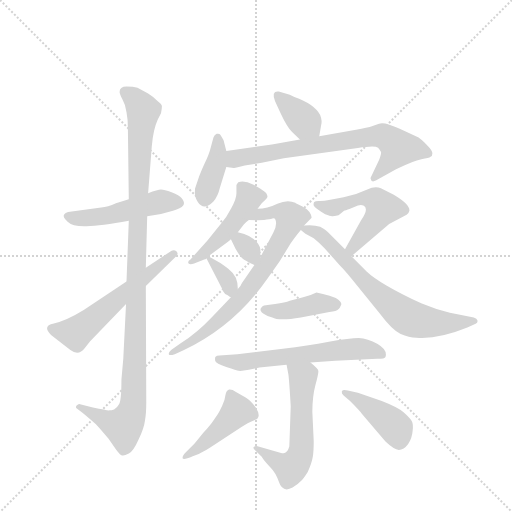
t = 0.00 s
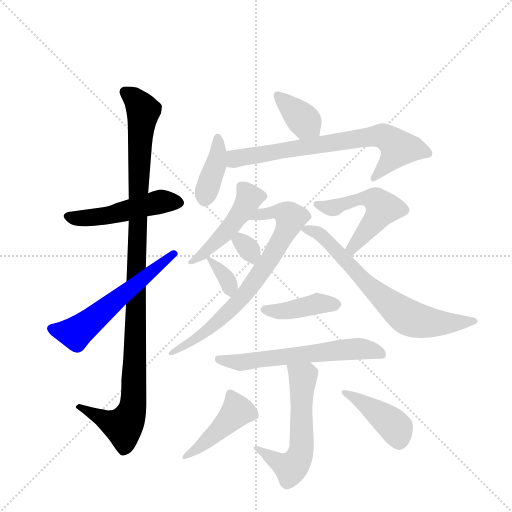
t = 2.36 s
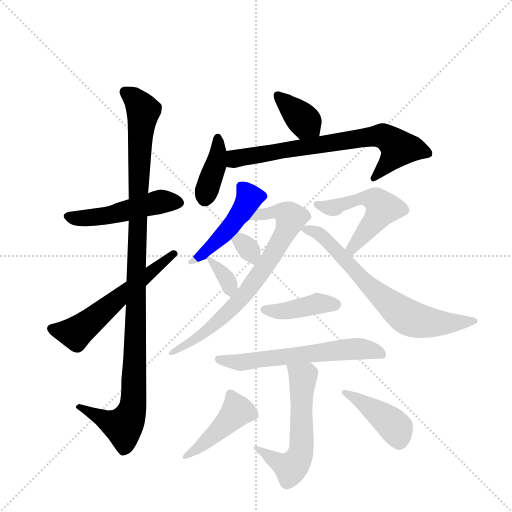
t = 4.72 s
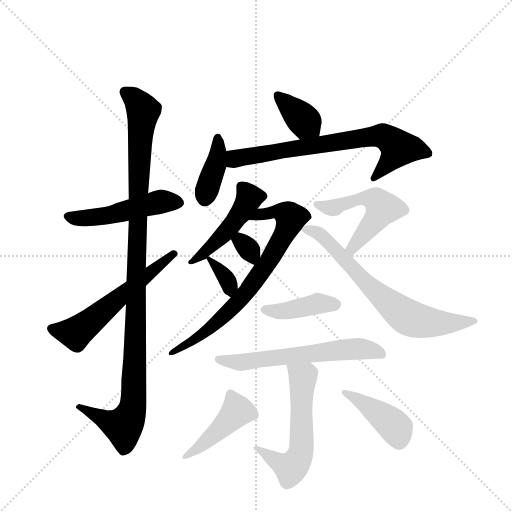
t = 7.08 s
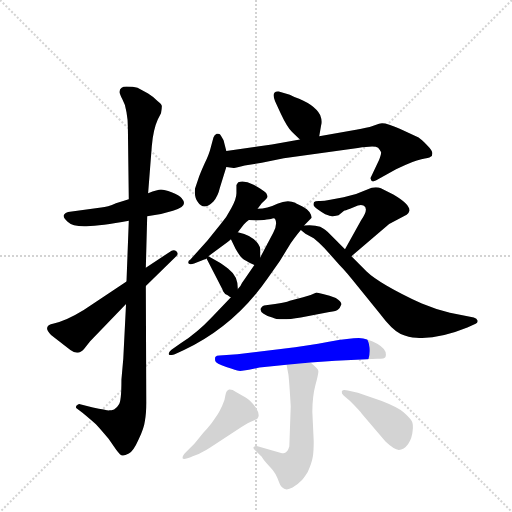
t = 9.44 s
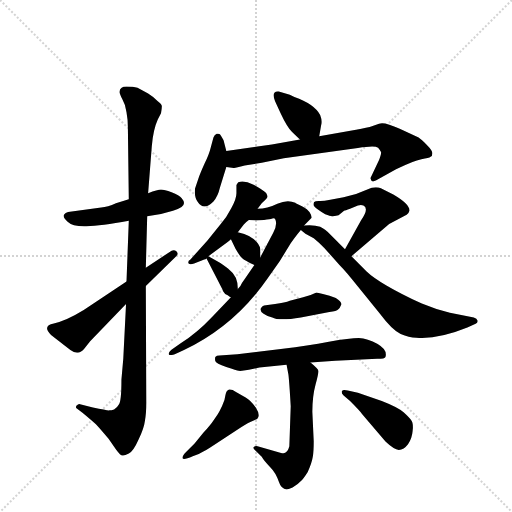
t = 11.80 s

The animated SVG that drew these frames (rendered in a browser with its animation timeline set to each time). Animation: 17 CSS @keyframes rules; one cycle of 11.80 s.

<svg version="1.1" viewBox="0 0 1024 1024" xmlns="http://www.w3.org/2000/svg">
  <g stroke="lightgray" stroke-dasharray="1,1" stroke-width="1" transform="scale(4, 4)">
    <line x1="0" y1="0" x2="256" y2="256"></line>
    <line x1="256" y1="0" x2="0" y2="256"></line>
    <line x1="128" y1="0" x2="128" y2="256"></line>
    <line x1="0" y1="128" x2="256" y2="128"></line>
  </g>
  <g transform="scale(0.92, -0.92) translate(60, -900)">
    <style type="text/css">
      
        @keyframes keyframes0 {
          from {
            stroke: blue;
            stroke-dashoffset: 502;
            stroke-width: 128;
          }
          62% {
            animation-timing-function: step-end;
            stroke: blue;
            stroke-dashoffset: 0;
            stroke-width: 128;
          }
          to {
            stroke: black;
            stroke-width: 1024;
          }
        }
        #make-me-a-hanzi-animation-0 {
          animation: keyframes0 0.6585286458333334s both;
          animation-delay: 0s;
          animation-timing-function: linear;
        }
      
        @keyframes keyframes1 {
          from {
            stroke: blue;
            stroke-dashoffset: 1110;
            stroke-width: 128;
          }
          78% {
            animation-timing-function: step-end;
            stroke: blue;
            stroke-dashoffset: 0;
            stroke-width: 128;
          }
          to {
            stroke: black;
            stroke-width: 1024;
          }
        }
        #make-me-a-hanzi-animation-1 {
          animation: keyframes1 1.1533203125s both;
          animation-delay: 0.6585286458333334s;
          animation-timing-function: linear;
        }
      
        @keyframes keyframes2 {
          from {
            stroke: blue;
            stroke-dashoffset: 581;
            stroke-width: 128;
          }
          65% {
            animation-timing-function: step-end;
            stroke: blue;
            stroke-dashoffset: 0;
            stroke-width: 128;
          }
          to {
            stroke: black;
            stroke-width: 1024;
          }
        }
        #make-me-a-hanzi-animation-2 {
          animation: keyframes2 0.7228190104166666s both;
          animation-delay: 1.8118489583333335s;
          animation-timing-function: linear;
        }
      
        @keyframes keyframes3 {
          from {
            stroke: blue;
            stroke-dashoffset: 369;
            stroke-width: 128;
          }
          55% {
            animation-timing-function: step-end;
            stroke: blue;
            stroke-dashoffset: 0;
            stroke-width: 128;
          }
          to {
            stroke: black;
            stroke-width: 1024;
          }
        }
        #make-me-a-hanzi-animation-3 {
          animation: keyframes3 0.55029296875s both;
          animation-delay: 2.53466796875s;
          animation-timing-function: linear;
        }
      
        @keyframes keyframes4 {
          from {
            stroke: blue;
            stroke-dashoffset: 393;
            stroke-width: 128;
          }
          56% {
            animation-timing-function: step-end;
            stroke: blue;
            stroke-dashoffset: 0;
            stroke-width: 128;
          }
          to {
            stroke: black;
            stroke-width: 1024;
          }
        }
        #make-me-a-hanzi-animation-4 {
          animation: keyframes4 0.56982421875s both;
          animation-delay: 3.0849609375s;
          animation-timing-function: linear;
        }
      
        @keyframes keyframes5 {
          from {
            stroke: blue;
            stroke-dashoffset: 726;
            stroke-width: 128;
          }
          70% {
            animation-timing-function: step-end;
            stroke: blue;
            stroke-dashoffset: 0;
            stroke-width: 128;
          }
          to {
            stroke: black;
            stroke-width: 1024;
          }
        }
        #make-me-a-hanzi-animation-5 {
          animation: keyframes5 0.8408203125s both;
          animation-delay: 3.65478515625s;
          animation-timing-function: linear;
        }
      
        @keyframes keyframes6 {
          from {
            stroke: blue;
            stroke-dashoffset: 478;
            stroke-width: 128;
          }
          61% {
            animation-timing-function: step-end;
            stroke: blue;
            stroke-dashoffset: 0;
            stroke-width: 128;
          }
          to {
            stroke: black;
            stroke-width: 1024;
          }
        }
        #make-me-a-hanzi-animation-6 {
          animation: keyframes6 0.6389973958333334s both;
          animation-delay: 4.49560546875s;
          animation-timing-function: linear;
        }
      
        @keyframes keyframes7 {
          from {
            stroke: blue;
            stroke-dashoffset: 746;
            stroke-width: 128;
          }
          71% {
            animation-timing-function: step-end;
            stroke: blue;
            stroke-dashoffset: 0;
            stroke-width: 128;
          }
          to {
            stroke: black;
            stroke-width: 1024;
          }
        }
        #make-me-a-hanzi-animation-7 {
          animation: keyframes7 0.8570963541666666s both;
          animation-delay: 5.134602864583333s;
          animation-timing-function: linear;
        }
      
        @keyframes keyframes8 {
          from {
            stroke: blue;
            stroke-dashoffset: 318;
            stroke-width: 128;
          }
          51% {
            animation-timing-function: step-end;
            stroke: blue;
            stroke-dashoffset: 0;
            stroke-width: 128;
          }
          to {
            stroke: black;
            stroke-width: 1024;
          }
        }
        #make-me-a-hanzi-animation-8 {
          animation: keyframes8 0.5087890625s both;
          animation-delay: 5.99169921875s;
          animation-timing-function: linear;
        }
      
        @keyframes keyframes9 {
          from {
            stroke: blue;
            stroke-dashoffset: 344;
            stroke-width: 128;
          }
          53% {
            animation-timing-function: step-end;
            stroke: blue;
            stroke-dashoffset: 0;
            stroke-width: 128;
          }
          to {
            stroke: black;
            stroke-width: 1024;
          }
        }
        #make-me-a-hanzi-animation-9 {
          animation: keyframes9 0.5299479166666666s both;
          animation-delay: 6.50048828125s;
          animation-timing-function: linear;
        }
      
        @keyframes keyframes10 {
          from {
            stroke: blue;
            stroke-dashoffset: 530;
            stroke-width: 128;
          }
          63% {
            animation-timing-function: step-end;
            stroke: blue;
            stroke-dashoffset: 0;
            stroke-width: 128;
          }
          to {
            stroke: black;
            stroke-width: 1024;
          }
        }
        #make-me-a-hanzi-animation-10 {
          animation: keyframes10 0.6813151041666666s both;
          animation-delay: 7.030436197916667s;
          animation-timing-function: linear;
        }
      
        @keyframes keyframes11 {
          from {
            stroke: blue;
            stroke-dashoffset: 700;
            stroke-width: 128;
          }
          69% {
            animation-timing-function: step-end;
            stroke: blue;
            stroke-dashoffset: 0;
            stroke-width: 128;
          }
          to {
            stroke: black;
            stroke-width: 1024;
          }
        }
        #make-me-a-hanzi-animation-11 {
          animation: keyframes11 0.8196614583333334s both;
          animation-delay: 7.711751302083334s;
          animation-timing-function: linear;
        }
      
        @keyframes keyframes12 {
          from {
            stroke: blue;
            stroke-dashoffset: 413;
            stroke-width: 128;
          }
          57% {
            animation-timing-function: step-end;
            stroke: blue;
            stroke-dashoffset: 0;
            stroke-width: 128;
          }
          to {
            stroke: black;
            stroke-width: 1024;
          }
        }
        #make-me-a-hanzi-animation-12 {
          animation: keyframes12 0.5861002604166666s both;
          animation-delay: 8.531412760416668s;
          animation-timing-function: linear;
        }
      
        @keyframes keyframes13 {
          from {
            stroke: blue;
            stroke-dashoffset: 617;
            stroke-width: 128;
          }
          67% {
            animation-timing-function: step-end;
            stroke: blue;
            stroke-dashoffset: 0;
            stroke-width: 128;
          }
          to {
            stroke: black;
            stroke-width: 1024;
          }
        }
        #make-me-a-hanzi-animation-13 {
          animation: keyframes13 0.7521158854166666s both;
          animation-delay: 9.117513020833334s;
          animation-timing-function: linear;
        }
      
        @keyframes keyframes14 {
          from {
            stroke: blue;
            stroke-dashoffset: 583;
            stroke-width: 128;
          }
          65% {
            animation-timing-function: step-end;
            stroke: blue;
            stroke-dashoffset: 0;
            stroke-width: 128;
          }
          to {
            stroke: black;
            stroke-width: 1024;
          }
        }
        #make-me-a-hanzi-animation-14 {
          animation: keyframes14 0.7244466145833334s both;
          animation-delay: 9.86962890625s;
          animation-timing-function: linear;
        }
      
        @keyframes keyframes15 {
          from {
            stroke: blue;
            stroke-dashoffset: 445;
            stroke-width: 128;
          }
          59% {
            animation-timing-function: step-end;
            stroke: blue;
            stroke-dashoffset: 0;
            stroke-width: 128;
          }
          to {
            stroke: black;
            stroke-width: 1024;
          }
        }
        #make-me-a-hanzi-animation-15 {
          animation: keyframes15 0.6121419270833334s both;
          animation-delay: 10.594075520833334s;
          animation-timing-function: linear;
        }
      
        @keyframes keyframes16 {
          from {
            stroke: blue;
            stroke-dashoffset: 422;
            stroke-width: 128;
          }
          58% {
            animation-timing-function: step-end;
            stroke: blue;
            stroke-dashoffset: 0;
            stroke-width: 128;
          }
          to {
            stroke: black;
            stroke-width: 1024;
          }
        }
        #make-me-a-hanzi-animation-16 {
          animation: keyframes16 0.5934244791666666s both;
          animation-delay: 11.206217447916668s;
          animation-timing-function: linear;
        }
      
    </style>
    
      <path d="M 160 449 L 88 439 Q 82 438 79 433 Q 76 428 87 418 Q 98 407 128 408 Q 159 409 220 420 L 260 430 L 290 435 L 316 442 Q 351 451 335 469 Q 330 475 313 482 Q 297 488 290 488 Q 283 488 262 480 L 220 467 L 192 458 Q 174 450 160 449 Z" fill="lightgray"></path>
    
      <path d="M 220 420 L 215 288 L 214 239 L 208 120 L 204 75 Q 204 26 198 20 Q 195 14 188 10 Q 182 8 178 8 Q 175 7 142 14 L 114 21 Q 112 24 106 18 Q 104 13 107 12 L 120 2 Q 145 -19 149 -23 Q 154 -28 176 -54 L 193 -78 Q 202 -90 206 -90 Q 210 -91 220 -86 Q 230 -81 241 -56 Q 253 -31 255 -15 Q 258 1 258 25 L 257 278 L 257 318 L 260 430 L 262 480 L 270 582 Q 273 618 283 640 L 290 654 Q 292 664 292 669 Q 292 673 283 680 Q 275 689 262 697 L 239 709 Q 230 712 215 712 Q 200 712 200 700 Q 200 696 206 684 Q 213 672 215 656 Q 218 640 218 623 L 220 467 L 220 420 Z" fill="lightgray"></path>
    
      <path d="M 215 288 L 122 226 Q 83 202 57 197 Q 31 192 51 172 L 93 139 Q 111 126 124 143 L 136 158 L 214 239 L 257 278 L 322 342 Q 329 347 324 353 Q 319 358 313 355 L 257 318 L 215 288 Z" fill="lightgray"></path>
    
      <path d="M 634 604 L 638 627 Q 641 637 636 650 Q 623 674 580 689 L 570 694 L 546 701 Q 529 703 538 680 L 550 654 Q 564 624 575 613 L 592 597 C 614 576 629 574 634 604 Z" fill="lightgray"></path>
    
      <path d="M 432 572 L 426 595 Q 420 606 418 608 Q 416 610 411 609 Q 406 607 404 601 L 398 579 Q 395 566 385 545 Q 375 523 371 511 L 364 490 Q 362 471 370 461 Q 383 441 404 462 Q 414 474 418 492 L 432 537 C 437 553 437 553 432 572 Z" fill="lightgray"></path>
    
      <path d="M 531 586 L 432 572 C 402 568 402 541 432 537 L 448 535 Q 450 534 472 540 L 509 546 L 557 556 L 718 578 Q 754 584 762 579 Q 767 573 768 570 Q 770 567 764 552 L 746 514 Q 745 513 746 511 Q 747 502 758 508 L 801 532 Q 839 551 856 554 Q 873 556 876 559 Q 880 561 880 567 Q 880 573 868 585 Q 856 597 850 601 L 809 620 Q 775 636 764 631 L 750 626 Q 739 622 714 618 L 634 604 L 592 597 L 531 586 Z" fill="lightgray"></path>
    
      <path d="M 393 343 L 432 372 Q 437 375 442 380 L 457 395 L 470 412 Q 475 418 481 422 L 500 446 L 509 458 L 517 466 Q 523 471 521 474 Q 522 479 514 484 Q 509 489 490 499 Q 472 508 458 504 Q 456 502 454 498 L 454 480 Q 454 468 443 448 Q 433 428 419 412 L 391 377 L 354 336 Q 347 332 350 327 Q 353 324 362 327 L 384 336 Q 387 336 389 338 L 393 343 Z" fill="lightgray"></path>
    
      <path d="M 493 324 L 466 285 Q 464 279 457 272 L 442 254 L 401 211 Q 369 177 332 153 L 312 139 Q 306 134 307 130 Q 308 126 320 130 L 340 139 Q 450 191 522 295 L 548 332 L 572 371 Q 580 383 594 400 L 601 410 L 617 426 Q 618 426 616 433 Q 614 439 607 445 Q 600 450 583 458 L 582 459 Q 565 467 543 457 Q 521 446 500 446 C 470 443 451 424 481 422 L 500 421 L 514 422 Q 527 423 532 425 Q 537 426 538 424 Q 544 413 534 394 L 506 341 L 493 324 Z" fill="lightgray"></path>
    
      <path d="M 442 380 L 452 359 Q 460 345 466 339 Q 472 333 493 324 C 506 318 506 318 506 341 L 506 358 Q 504 374 481 387 Q 473 391 457 395 C 432 401 432 401 442 380 Z" fill="lightgray"></path>
    
      <path d="M 457 272 Q 457 300 439 313 Q 435 317 419 328 L 393 343 C 384 348 384 348 389 338 L 422 274 Q 423 273 425 267 Q 428 261 435 258 Q 440 254 442 254 C 458 248 458 248 457 272 Z" fill="lightgray"></path>
    
      <path d="M 704 343 L 786 413 L 824 433 Q 829 437 830 442 Q 831 456 795 477 L 768 491 Q 760 494 748 492 L 714 478 L 687 471 L 658 466 Q 641 462 633 463 Q 625 463 623 461 Q 621 458 622 453 Q 623 449 639 439 L 647 434 Q 660 429 663 430 Q 666 430 676 432 L 688 442 Q 690 442 701 446 L 718 453 Q 725 456 730 453 Q 743 447 725 421 L 690 358 C 675 332 681 324 704 343 Z" fill="lightgray"></path>
    
      <path d="M 594 400 L 604 392 L 622 382 Q 632 374 645 361 L 678 324 Q 693 309 718 277 L 766 218 Q 793 182 811 174 Q 829 166 845 166 Q 892 162 956 188 L 974 196 Q 979 198 978 203 Q 977 208 970 210 L 918 220 Q 885 228 857 240 Q 765 283 737 310 L 704 343 L 690 358 L 652 396 Q 651 398 636 407 Q 623 412 601 410 C 582 409 582 409 594 400 Z" fill="lightgray"></path>
    
      <path d="M 642 261 L 628 264 Q 617 258 599 254 L 570 246 Q 560 242 538 239 L 514 236 Q 511 236 507 230 Q 504 224 513 218 Q 523 211 532 210 Q 546 202 594 210 L 656 222 Q 672 223 675 227 Q 679 230 682 238 Q 683 244 670 252 Q 657 258 642 261 Z" fill="lightgray"></path>
    
      <path d="M 615 112 L 669 116 L 760 120 Q 777 120 778 124 Q 783 139 761 152 Q 739 164 720 165 Q 701 165 655 157 Q 609 148 555 142 L 456 130 L 417 127 Q 411 127 408 124 Q 407 120 408 115 Q 409 110 432 102 Q 455 94 459 94 Q 464 93 481 96 L 504 101 L 563 107 L 615 112 Z" fill="lightgray"></path>
    
      <path d="M 572 17 L 569 -70 Q 566 -81 560 -84 Q 554 -86 551 -85 L 500 -70 Q 495 -68 492 -72 Q 489 -73 494 -78 L 509 -93 Q 514 -102 527 -115 Q 540 -128 546 -147 Q 554 -172 576 -160 Q 588 -153 593 -147 Q 599 -142 609 -126 Q 618 -106 620 -93 Q 622 -81 622 -59 L 619 5 Q 619 38 626 64 Q 633 90 632 94 Q 632 98 615 112 C 592 132 557 136 563 107 L 567 86 Q 569 69 572 17 Z" fill="lightgray"></path>
    
      <path d="M 359 -92 L 372 -87 Q 392 -77 397 -73 L 465 -28 Q 480 -18 489 -15 L 499 -11 Q 507 -3 496 14 Q 485 30 474 36 L 453 48 Q 444 54 438 53 Q 432 51 430 41 Q 429 30 423 18 Q 417 5 413 -1 L 404 -14 Q 399 -22 382 -41 L 363 -64 L 344 -83 Q 336 -91 337 -96 Q 338 -101 359 -92 Z" fill="lightgray"></path>
    
      <path d="M 718 46 L 696 51 Q 685 54 683 49 Q 682 45 687 40 L 701 28 Q 722 7 727 0 L 778 -60 Q 797 -78 807 -78 Q 818 -78 827 -66 Q 836 -52 837 -37 Q 839 -22 835 -15 Q 831 -9 818 3 Q 806 14 770 28 L 718 46 Z" fill="lightgray"></path>
    
    
      <clipPath id="make-me-a-hanzi-clip-0">
        <path d="M 160 449 L 88 439 Q 82 438 79 433 Q 76 428 87 418 Q 98 407 128 408 Q 159 409 220 420 L 260 430 L 290 435 L 316 442 Q 351 451 335 469 Q 330 475 313 482 Q 297 488 290 488 Q 283 488 262 480 L 220 467 L 192 458 Q 174 450 160 449 Z"></path>
      </clipPath>
      <path clip-path="url(#make-me-a-hanzi-clip-0)" d="M 87 431 L 133 426 L 189 434 L 290 462 L 328 459" fill="none" id="make-me-a-hanzi-animation-0" stroke-dasharray="374 748" stroke-linecap="round"></path>
    
      <clipPath id="make-me-a-hanzi-clip-1">
        <path d="M 220 420 L 215 288 L 214 239 L 208 120 L 204 75 Q 204 26 198 20 Q 195 14 188 10 Q 182 8 178 8 Q 175 7 142 14 L 114 21 Q 112 24 106 18 Q 104 13 107 12 L 120 2 Q 145 -19 149 -23 Q 154 -28 176 -54 L 193 -78 Q 202 -90 206 -90 Q 210 -91 220 -86 Q 230 -81 241 -56 Q 253 -31 255 -15 Q 258 1 258 25 L 257 278 L 257 318 L 260 430 L 262 480 L 270 582 Q 273 618 283 640 L 290 654 Q 292 664 292 669 Q 292 673 283 680 Q 275 689 262 697 L 239 709 Q 230 712 215 712 Q 200 712 200 700 Q 200 696 206 684 Q 213 672 215 656 Q 218 640 218 623 L 220 467 L 220 420 Z"></path>
      </clipPath>
      <path clip-path="url(#make-me-a-hanzi-clip-1)" d="M 212 700 L 233 684 L 251 656 L 243 569 L 229 18 L 208 -27 L 111 16" fill="none" id="make-me-a-hanzi-animation-1" stroke-dasharray="982 1964" stroke-linecap="round"></path>
    
      <clipPath id="make-me-a-hanzi-clip-2">
        <path d="M 215 288 L 122 226 Q 83 202 57 197 Q 31 192 51 172 L 93 139 Q 111 126 124 143 L 136 158 L 214 239 L 257 278 L 322 342 Q 329 347 324 353 Q 319 358 313 355 L 257 318 L 215 288 Z"></path>
      </clipPath>
      <path clip-path="url(#make-me-a-hanzi-clip-2)" d="M 55 184 L 104 176 L 318 349" fill="none" id="make-me-a-hanzi-animation-2" stroke-dasharray="453 906" stroke-linecap="round"></path>
    
      <clipPath id="make-me-a-hanzi-clip-3">
        <path d="M 634 604 L 638 627 Q 641 637 636 650 Q 623 674 580 689 L 570 694 L 546 701 Q 529 703 538 680 L 550 654 Q 564 624 575 613 L 592 597 C 614 576 629 574 634 604 Z"></path>
      </clipPath>
      <path clip-path="url(#make-me-a-hanzi-clip-3)" d="M 545 690 L 626 611" fill="none" id="make-me-a-hanzi-animation-3" stroke-dasharray="241 482" stroke-linecap="round"></path>
    
      <clipPath id="make-me-a-hanzi-clip-4">
        <path d="M 432 572 L 426 595 Q 420 606 418 608 Q 416 610 411 609 Q 406 607 404 601 L 398 579 Q 395 566 385 545 Q 375 523 371 511 L 364 490 Q 362 471 370 461 Q 383 441 404 462 Q 414 474 418 492 L 432 537 C 437 553 437 553 432 572 Z"></path>
      </clipPath>
      <path clip-path="url(#make-me-a-hanzi-clip-4)" d="M 413 600 L 415 574 L 408 536 L 385 467" fill="none" id="make-me-a-hanzi-animation-4" stroke-dasharray="265 530" stroke-linecap="round"></path>
    
      <clipPath id="make-me-a-hanzi-clip-5">
        <path d="M 531 586 L 432 572 C 402 568 402 541 432 537 L 448 535 Q 450 534 472 540 L 509 546 L 557 556 L 718 578 Q 754 584 762 579 Q 767 573 768 570 Q 770 567 764 552 L 746 514 Q 745 513 746 511 Q 747 502 758 508 L 801 532 Q 839 551 856 554 Q 873 556 876 559 Q 880 561 880 567 Q 880 573 868 585 Q 856 597 850 601 L 809 620 Q 775 636 764 631 L 750 626 Q 739 622 714 618 L 634 604 L 592 597 L 531 586 Z"></path>
      </clipPath>
      <path clip-path="url(#make-me-a-hanzi-clip-5)" d="M 437 543 L 451 555 L 470 559 L 775 604 L 806 578 L 753 513" fill="none" id="make-me-a-hanzi-animation-5" stroke-dasharray="598 1196" stroke-linecap="round"></path>
    
      <clipPath id="make-me-a-hanzi-clip-6">
        <path d="M 393 343 L 432 372 Q 437 375 442 380 L 457 395 L 470 412 Q 475 418 481 422 L 500 446 L 509 458 L 517 466 Q 523 471 521 474 Q 522 479 514 484 Q 509 489 490 499 Q 472 508 458 504 Q 456 502 454 498 L 454 480 Q 454 468 443 448 Q 433 428 419 412 L 391 377 L 354 336 Q 347 332 350 327 Q 353 324 362 327 L 384 336 Q 387 336 389 338 L 393 343 Z"></path>
      </clipPath>
      <path clip-path="url(#make-me-a-hanzi-clip-6)" d="M 464 496 L 482 469 L 467 443 L 426 390 L 356 330" fill="none" id="make-me-a-hanzi-animation-6" stroke-dasharray="350 700" stroke-linecap="round"></path>
    
      <clipPath id="make-me-a-hanzi-clip-7">
        <path d="M 493 324 L 466 285 Q 464 279 457 272 L 442 254 L 401 211 Q 369 177 332 153 L 312 139 Q 306 134 307 130 Q 308 126 320 130 L 340 139 Q 450 191 522 295 L 548 332 L 572 371 Q 580 383 594 400 L 601 410 L 617 426 Q 618 426 616 433 Q 614 439 607 445 Q 600 450 583 458 L 582 459 Q 565 467 543 457 Q 521 446 500 446 C 470 443 451 424 481 422 L 500 421 L 514 422 Q 527 423 532 425 Q 537 426 538 424 Q 544 413 534 394 L 506 341 L 493 324 Z"></path>
      </clipPath>
      <path clip-path="url(#make-me-a-hanzi-clip-7)" d="M 486 428 L 541 440 L 557 438 L 572 426 L 519 324 L 463 249 L 394 185 L 314 132" fill="none" id="make-me-a-hanzi-animation-7" stroke-dasharray="618 1236" stroke-linecap="round"></path>
    
      <clipPath id="make-me-a-hanzi-clip-8">
        <path d="M 442 380 L 452 359 Q 460 345 466 339 Q 472 333 493 324 C 506 318 506 318 506 341 L 506 358 Q 504 374 481 387 Q 473 391 457 395 C 432 401 432 401 442 380 Z"></path>
      </clipPath>
      <path clip-path="url(#make-me-a-hanzi-clip-8)" d="M 451 378 L 462 377 L 481 358 L 488 335" fill="none" id="make-me-a-hanzi-animation-8" stroke-dasharray="190 380" stroke-linecap="round"></path>
    
      <clipPath id="make-me-a-hanzi-clip-9">
        <path d="M 457 272 Q 457 300 439 313 Q 435 317 419 328 L 393 343 C 384 348 384 348 389 338 L 422 274 Q 423 273 425 267 Q 428 261 435 258 Q 440 254 442 254 C 458 248 458 248 457 272 Z"></path>
      </clipPath>
      <path clip-path="url(#make-me-a-hanzi-clip-9)" d="M 397 335 L 432 296 L 442 262" fill="none" id="make-me-a-hanzi-animation-9" stroke-dasharray="216 432" stroke-linecap="round"></path>
    
      <clipPath id="make-me-a-hanzi-clip-10">
        <path d="M 704 343 L 786 413 L 824 433 Q 829 437 830 442 Q 831 456 795 477 L 768 491 Q 760 494 748 492 L 714 478 L 687 471 L 658 466 Q 641 462 633 463 Q 625 463 623 461 Q 621 458 622 453 Q 623 449 639 439 L 647 434 Q 660 429 663 430 Q 666 430 676 432 L 688 442 Q 690 442 701 446 L 718 453 Q 725 456 730 453 Q 743 447 725 421 L 690 358 C 675 332 681 324 704 343 Z"></path>
      </clipPath>
      <path clip-path="url(#make-me-a-hanzi-clip-10)" d="M 629 456 L 662 448 L 737 469 L 755 466 L 772 448 L 705 361 L 706 352" fill="none" id="make-me-a-hanzi-animation-10" stroke-dasharray="402 804" stroke-linecap="round"></path>
    
      <clipPath id="make-me-a-hanzi-clip-11">
        <path d="M 594 400 L 604 392 L 622 382 Q 632 374 645 361 L 678 324 Q 693 309 718 277 L 766 218 Q 793 182 811 174 Q 829 166 845 166 Q 892 162 956 188 L 974 196 Q 979 198 978 203 Q 977 208 970 210 L 918 220 Q 885 228 857 240 Q 765 283 737 310 L 704 343 L 690 358 L 652 396 Q 651 398 636 407 Q 623 412 601 410 C 582 409 582 409 594 400 Z"></path>
      </clipPath>
      <path clip-path="url(#make-me-a-hanzi-clip-11)" d="M 603 401 L 634 392 L 760 262 L 821 214 L 843 204 L 897 197 L 971 203" fill="none" id="make-me-a-hanzi-animation-11" stroke-dasharray="572 1144" stroke-linecap="round"></path>
    
      <clipPath id="make-me-a-hanzi-clip-12">
        <path d="M 642 261 L 628 264 Q 617 258 599 254 L 570 246 Q 560 242 538 239 L 514 236 Q 511 236 507 230 Q 504 224 513 218 Q 523 211 532 210 Q 546 202 594 210 L 656 222 Q 672 223 675 227 Q 679 230 682 238 Q 683 244 670 252 Q 657 258 642 261 Z"></path>
      </clipPath>
      <path clip-path="url(#make-me-a-hanzi-clip-12)" d="M 516 227 L 561 224 L 629 239 L 671 237" fill="none" id="make-me-a-hanzi-animation-12" stroke-dasharray="285 570" stroke-linecap="round"></path>
    
      <clipPath id="make-me-a-hanzi-clip-13">
        <path d="M 615 112 L 669 116 L 760 120 Q 777 120 778 124 Q 783 139 761 152 Q 739 164 720 165 Q 701 165 655 157 Q 609 148 555 142 L 456 130 L 417 127 Q 411 127 408 124 Q 407 120 408 115 Q 409 110 432 102 Q 455 94 459 94 Q 464 93 481 96 L 504 101 L 563 107 L 615 112 Z"></path>
      </clipPath>
      <path clip-path="url(#make-me-a-hanzi-clip-13)" d="M 415 120 L 459 112 L 717 142 L 772 129" fill="none" id="make-me-a-hanzi-animation-13" stroke-dasharray="489 978" stroke-linecap="round"></path>
    
      <clipPath id="make-me-a-hanzi-clip-14">
        <path d="M 572 17 L 569 -70 Q 566 -81 560 -84 Q 554 -86 551 -85 L 500 -70 Q 495 -68 492 -72 Q 489 -73 494 -78 L 509 -93 Q 514 -102 527 -115 Q 540 -128 546 -147 Q 554 -172 576 -160 Q 588 -153 593 -147 Q 599 -142 609 -126 Q 618 -106 620 -93 Q 622 -81 622 -59 L 619 5 Q 619 38 626 64 Q 633 90 632 94 Q 632 98 615 112 C 592 132 557 136 563 107 L 567 86 Q 569 69 572 17 Z"></path>
      </clipPath>
      <path clip-path="url(#make-me-a-hanzi-clip-14)" d="M 570 103 L 599 80 L 591 -92 L 572 -117 L 497 -74" fill="none" id="make-me-a-hanzi-animation-14" stroke-dasharray="455 910" stroke-linecap="round"></path>
    
      <clipPath id="make-me-a-hanzi-clip-15">
        <path d="M 359 -92 L 372 -87 Q 392 -77 397 -73 L 465 -28 Q 480 -18 489 -15 L 499 -11 Q 507 -3 496 14 Q 485 30 474 36 L 453 48 Q 444 54 438 53 Q 432 51 430 41 Q 429 30 423 18 Q 417 5 413 -1 L 404 -14 Q 399 -22 382 -41 L 363 -64 L 344 -83 Q 336 -91 337 -96 Q 338 -101 359 -92 Z"></path>
      </clipPath>
      <path clip-path="url(#make-me-a-hanzi-clip-15)" d="M 442 41 L 454 5 L 375 -73 L 354 -83 L 350 -91 L 342 -90" fill="none" id="make-me-a-hanzi-animation-15" stroke-dasharray="317 634" stroke-linecap="round"></path>
    
      <clipPath id="make-me-a-hanzi-clip-16">
        <path d="M 718 46 L 696 51 Q 685 54 683 49 Q 682 45 687 40 L 701 28 Q 722 7 727 0 L 778 -60 Q 797 -78 807 -78 Q 818 -78 827 -66 Q 836 -52 837 -37 Q 839 -22 835 -15 Q 831 -9 818 3 Q 806 14 770 28 L 718 46 Z"></path>
      </clipPath>
      <path clip-path="url(#make-me-a-hanzi-clip-16)" d="M 690 47 L 793 -22 L 801 -31 L 808 -60" fill="none" id="make-me-a-hanzi-animation-16" stroke-dasharray="294 588" stroke-linecap="round"></path>
    
  </g>
</svg>
